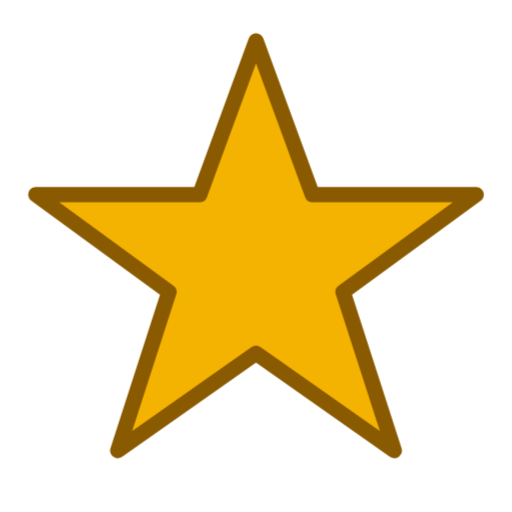
t = 0.00 s
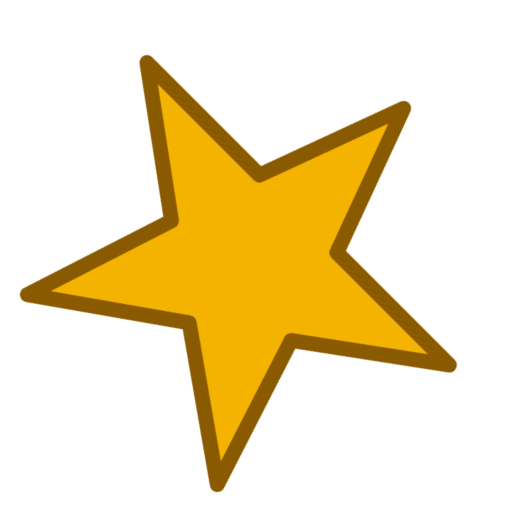
t = 0.25 s
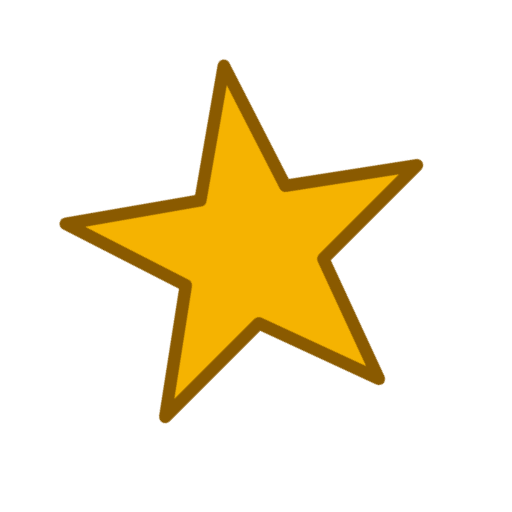
t = 0.75 s
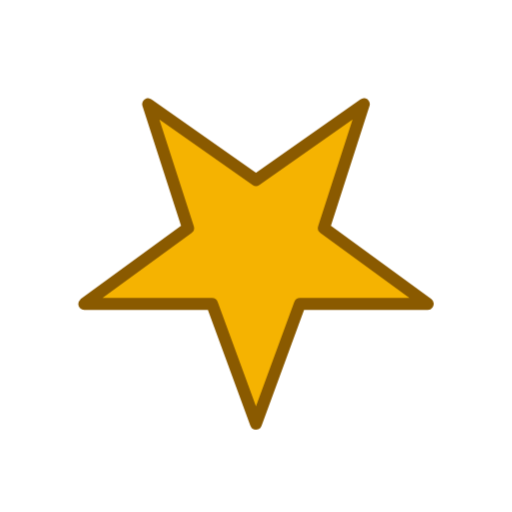
t = 1.00 s
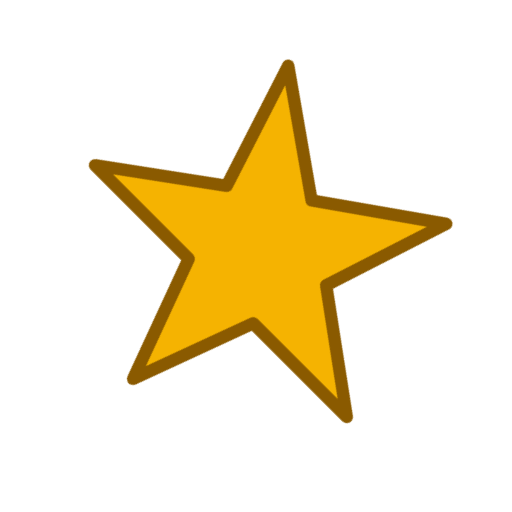
t = 1.25 s
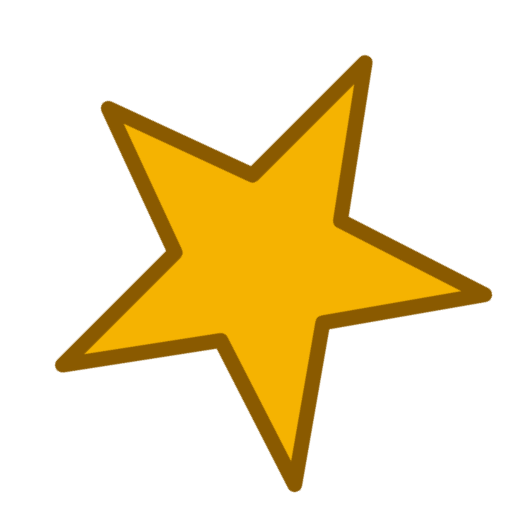
t = 1.75 s

The animated SVG that drew these frames (rendered in a browser with its animation timeline set to each time). Animation: 1 SMIL element (animateTransform=1), 1 CSS @keyframes rule; one cycle of 2.00 s, repeats indefinitely.

<svg xmlns="http://www.w3.org/2000/svg" viewBox="0 0 100 100">
  <!-- animated demo: SMIL rotation + CSS pulse together, 2s loop -->
  <style>
    .pulse { animation: pulse 2s ease-in-out infinite; transform-origin: 50px 50px; }
    @keyframes pulse { 0%,100% { transform: scale(1); } 50% { transform: scale(0.78); } }
  </style>
  <g class="pulse">
    <path d="M50 8 61 38 93 38 67 57 77 88 50 69 23 88 33 57 7 38 39 38Z"
          fill="#f5b301" stroke="#8a5a00" stroke-width="3" stroke-linejoin="round">
      <animateTransform attributeName="transform" type="rotate"
                        from="0 50 50" to="360 50 50" dur="2s"
                        repeatCount="indefinite"/>
    </path>
  </g>
</svg>
